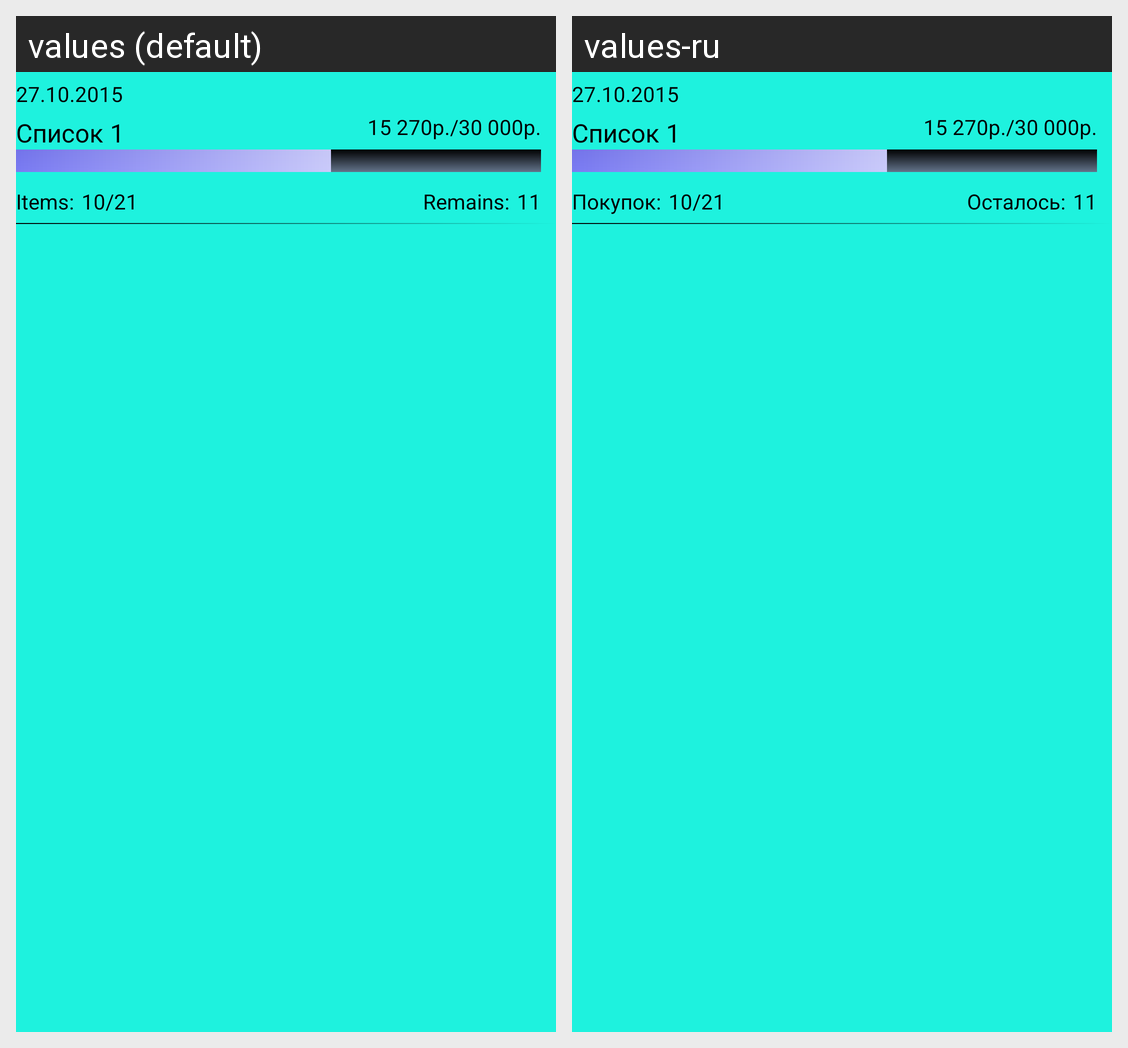

Here is an Android app screen in its default locale and in the app's own translations. Write out the translated-string differences for the strings that appear on this screen.
Android screen res/layout/checkitem.xml rendered under 2 locales, left to right: values (default), values-ru. Device: Nexus 5 (rendered at 1080×1920; each locale shown at half size, 540×960, under a caption strip naming it); theme AppTheme.
Strings drawn on this screen, with the default value and each locale's value (text and hints the layout hard-codes, and strings that could not be matched under every locale, appear in the picture but are not listed):

items
  values: Items:
  values-ru: Покупок:

remains
  values: Remains:
  values-ru: Осталось:
